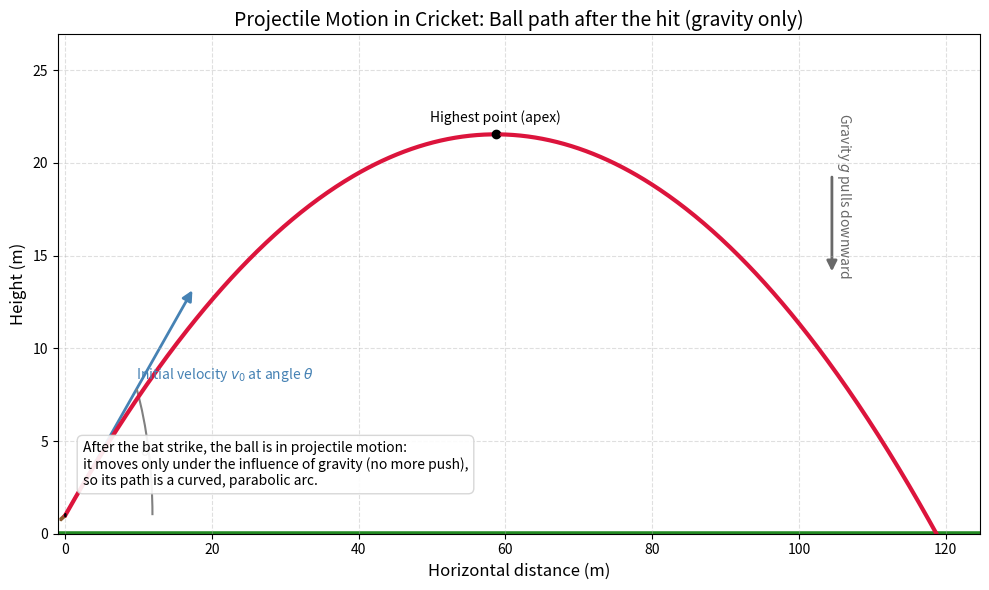

This chart was generated by the following Python code:
import numpy as np
import matplotlib.pyplot as plt
from matplotlib.patches import Rectangle, Circle, FancyArrowPatch, Arc
from matplotlib import transforms

# Projectile motion parameters (gravity only, no air resistance)
g = 9.81  # m/s^2
v0 = 35.0  # initial speed in m/s
angle_deg = 35.0  # launch angle in degrees
x0, y0 = 0.0, 1.0  # launch point near bat (about waist height)

# Compute trajectory
theta = np.deg2rad(angle_deg)
# Flight time from y(t) = y0 + v0*sin(theta)*t - 0.5*g*t^2 = 0
# t_flight = (v0*sin(theta) + sqrt((v0*sin(theta))^2 + 2*g*y0)) / g
t_flight = (v0 * np.sin(theta) + np.sqrt((v0 * np.sin(theta)) ** 2 + 2 * g * y0)) / g

T = np.linspace(0, t_flight, 600)
X = x0 + v0 * np.cos(theta) * T
Y = y0 + v0 * np.sin(theta) * T - 0.5 * g * T ** 2

# Apex
t_apex = v0 * np.sin(theta) / g
x_apex = x0 + v0 * np.cos(theta) * t_apex
y_apex = y0 + v0 * np.sin(theta) * t_apex - 0.5 * g * t_apex ** 2

# Figure setup
plt.rcParams.update({
    'figure.figsize': (10, 6),
    'axes.titlesize': 14,
    'axes.labelsize': 12,
    'xtick.labelsize': 10,
    'ytick.labelsize': 10
})

fig, ax = plt.subplots()
ax.plot(X, Y, color='crimson', lw=3, label='Cricket ball trajectory (gravity only)')

# Ground line
x_end = X[-1]
y_max = max(Y)
ax.axhline(0, color='forestgreen', lw=4, zorder=0)

# Bat representation (simple rotated rectangle near the launch point)
bat_len = 0.7
bat_thick = 0.12
bat_color = '#c89b6d'
bat_edge = '#8b5a2b'
# Place the bat so its end is at (x0, y0), then rotate about (x0, y0)
bat_rect = Rectangle((x0 - bat_len, y0 - bat_thick / 2.0), bat_len, bat_thick,
                     facecolor=bat_color, edgecolor=bat_edge, linewidth=1.5)
bat_transform = transforms.Affine2D().rotate_deg_around(x0, y0, angle_deg - 15) + ax.transData
bat_rect.set_transform(bat_transform)
ax.add_patch(bat_rect)

# Initial ball at contact
ax.add_patch(Circle((x0, y0), 0.08, color='crimson', ec='black', zorder=5))

# Sample ball positions along the path to illustrate motion
for t_frac in [0.25, 0.5, 0.75]:
    ti = t_flight * t_frac
    xi = x0 + v0 * np.cos(theta) * ti
    yi = y0 + v0 * np.sin(theta) * ti - 0.5 * g * ti ** 2
    ax.add_patch(Circle((xi, yi), 0.06, color='crimson', alpha=0.8, zorder=4))

# Mark apex
ax.plot(x_apex, y_apex, marker='o', color='black')
ax.text(x_apex, y_apex + 0.5, 'Highest point (apex)', ha='center', va='bottom', fontsize=10)

# Initial velocity arrow
L = max(6.0, 0.18 * x_end)
vx_arrow_end = (x0 + L * np.cos(theta), y0 + L * np.sin(theta))
arrow_v0 = FancyArrowPatch((x0, y0), vx_arrow_end, arrowstyle='-|>', mutation_scale=15,
                           lw=2, color='steelblue')
ax.add_patch(arrow_v0)
ax.text(x0 + 0.55 * L * np.cos(theta), y0 + 0.55 * L * np.sin(theta) + 0.6,
        r'Initial velocity $v_0$ at angle $\theta$', color='steelblue', fontsize=10)

# Angle arc at launch
R = max(2.5, 0.1 * x_end)
arc = Arc((x0, y0), 2 * R, 2 * R, angle=0, theta1=0, theta2=angle_deg,
          color='gray', lw=1.5)
ax.add_patch(arc)
ax.text(x0 + 0.9 * R * np.cos(np.deg2rad(angle_deg / 2.0)),
        y0 + 0.9 * R * np.sin(np.deg2rad(angle_deg / 2.0)), r'$\theta$', color='gray', fontsize=12)

# Gravity arrow on the right
xg = 0.88 * x_end
yg_top = y_max * 0.9 if y_max > 3 else 3
gravity_arrow = FancyArrowPatch((xg, yg_top), (xg, yg_top - max(3, 0.25 * y_max)),
                                arrowstyle='-|>', mutation_scale=15, lw=2, color='dimgray')
ax.add_patch(gravity_arrow)
ax.text(xg + 0.4, yg_top - 1.2, r'Gravity $g$ pulls downward', rotation=270,
        va='center', ha='left', color='dimgray', fontsize=10)

# Explanatory text box tying to definition
exp_text = (
    'After the bat strike, the ball is in projectile motion:\n'
    'it moves only under the influence of gravity (no more push),\n'
    'so its path is a curved, parabolic arc.'
)
ax.text(0.02 * x_end, 0.1 * (y_max + 1) + 0.2, exp_text,
        fontsize=10, va='bottom', ha='left', color='black',
        bbox=dict(boxstyle='round,pad=0.4', facecolor='white', alpha=0.9, edgecolor='lightgray'))

# Labels and styling
ax.set_title('Projectile Motion in Cricket: Ball path after the hit (gravity only)')
ax.set_xlabel('Horizontal distance (m)')
ax.set_ylabel('Height (m)')
ax.grid(True, linestyle='--', alpha=0.4)

# Limits with some margins
ax.set_xlim(-1.0, x_end * 1.05)
ax.set_ylim(0, max(y_max * 1.25, y0 + 2))

# Make layout tight and save figure
plt.tight_layout()
outfile = 'cricket_projectile_motion.png'
plt.savefig(outfile, dpi=200)
print(f'Saved figure to {outfile}')
